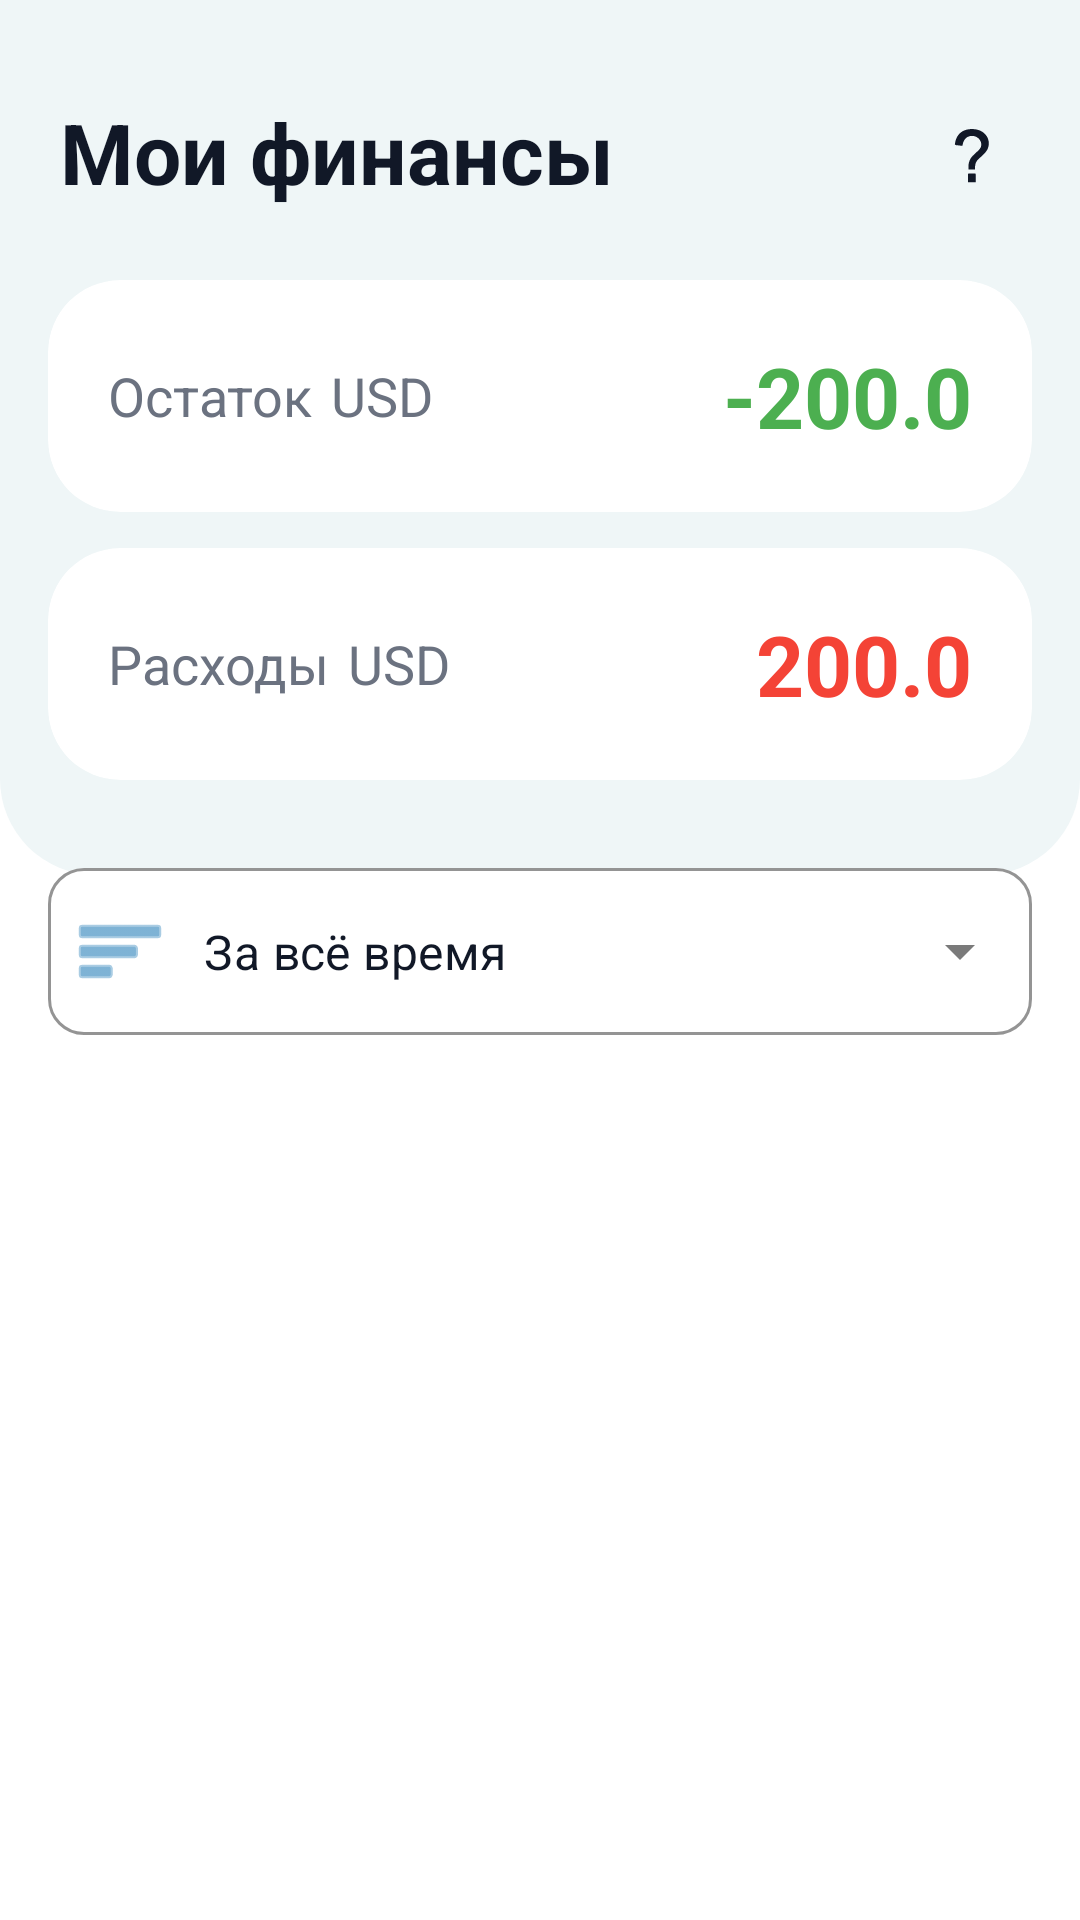

Produce the Android XML layout that renders to this screen, including the resource entries it uses.
<!-- AndroidManifest.xml: application theme Theme.MyFinance -->
<!-- res/layout/main_fragment.xml -->
<?xml version="1.0" encoding="utf-8"?>
<androidx.core.widget.NestedScrollView xmlns:android="http://schemas.android.com/apk/res/android"
    xmlns:app="http://schemas.android.com/apk/res-auto"
    xmlns:tools="http://schemas.android.com/tools"
    android:layout_width="match_parent"
    android:layout_height="match_parent"
    android:background="@android:color/white"
    android:fillViewport="true">

    <androidx.constraintlayout.widget.ConstraintLayout
        android:layout_width="match_parent"
        android:layout_height="wrap_content"
        android:paddingBottom="40dp">

        <View
            android:id="@+id/topBackgroundView"
            android:layout_width="match_parent"
            android:layout_height="0dp"
            android:layout_marginBottom="-32dp"
            android:background="@drawable/bg_top_rounded"
            app:layout_constraintBottom_toBottomOf="@+id/cardViewExpenses"
            app:layout_constraintTop_toTopOf="parent" />

        <TextView
            android:id="@+id/tvAppTitle"
            android:layout_width="wrap_content"
            android:layout_height="wrap_content"
            android:layout_marginStart="20dp"
            android:layout_marginTop="32dp"
            android:text="Мои финансы"
            android:textColor="@color/text_black"
            android:textSize="28sp"
            android:textStyle="bold"
            app:layout_constraintStart_toStartOf="parent"
            app:layout_constraintTop_toTopOf="parent" />

        <ImageView
            android:id="@+id/ivHelp"
            android:layout_width="32dp"
            android:layout_height="32dp"
            android:layout_marginTop="36dp"
            android:layout_marginEnd="20dp"
            android:background="?attr/selectableItemBackgroundBorderless"
            android:clickable="true"
            android:focusable="true"
            android:src="@drawable/question_foreground"
            app:tint="@color/text_black"
            app:layout_constraintEnd_toEndOf="parent"
            app:layout_constraintTop_toTopOf="parent" />

        <androidx.cardview.widget.CardView
            android:id="@+id/cardViewOstatok"
            android:layout_width="match_parent"
            android:layout_height="wrap_content"
            android:layout_marginStart="16dp"
            android:layout_marginTop="24dp"
            android:layout_marginEnd="16dp"
            android:transitionName="ostatok_card_transition"
            app:cardBackgroundColor="@android:color/white"
            app:cardCornerRadius="24dp"
            app:cardElevation="0dp"
            app:strokeColor="#E5E7EB"
            app:strokeWidth="1dp"
            app:layout_constraintTop_toBottomOf="@+id/tvAppTitle">

            <LinearLayout
                android:layout_width="match_parent"
                android:layout_height="wrap_content"
                android:gravity="center_vertical"
                android:orientation="horizontal"
                android:padding="20dp">

                <LinearLayout
                    android:layout_width="0dp"
                    android:layout_height="wrap_content"
                    android:layout_weight="1"
                    android:orientation="horizontal">

                    <TextView
                        android:layout_width="wrap_content"
                        android:layout_height="wrap_content"
                        android:text="Остаток"
                        android:textColor="@color/text_gray"
                        android:textSize="18sp" />

                    <TextView
                        android:id="@+id/valutaTextView"
                        android:layout_width="wrap_content"
                        android:layout_height="wrap_content"
                        android:layout_marginStart="6dp"
                        android:text="USD"
                        android:textColor="@color/text_gray"
                        android:textSize="18sp" />
                </LinearLayout>

                <TextView
                    android:id="@+id/sum"
                    android:layout_width="wrap_content"
                    android:layout_height="wrap_content"
                    android:text="-200.0"
                    android:textColor="@color/accent_green"
                    android:textSize="28sp"
                    android:textStyle="bold" />
            </LinearLayout>
        </androidx.cardview.widget.CardView>

        <androidx.cardview.widget.CardView
            android:id="@+id/cardViewExpenses"
            android:layout_width="match_parent"
            android:layout_height="wrap_content"
            android:layout_marginStart="16dp"
            android:layout_marginTop="12dp"
            android:layout_marginEnd="16dp"
            app:cardBackgroundColor="@android:color/white"
            app:cardCornerRadius="24dp"
            app:cardElevation="0dp"
            app:strokeColor="#E5E7EB"
            app:strokeWidth="1dp"
            app:layout_constraintTop_toBottomOf="@+id/cardViewOstatok">

            <LinearLayout
                android:layout_width="match_parent"
                android:layout_height="wrap_content"
                android:gravity="center_vertical"
                android:orientation="horizontal"
                android:padding="20dp">

                <LinearLayout
                    android:layout_width="0dp"
                    android:layout_height="wrap_content"
                    android:layout_weight="1"
                    android:orientation="horizontal">

                    <TextView
                        android:layout_width="wrap_content"
                        android:layout_height="wrap_content"
                        android:text="Расходы"
                        android:textColor="@color/text_gray"
                        android:textSize="18sp" />

                    <TextView
                        android:id="@+id/SecondvalutaTextView"
                        android:layout_width="wrap_content"
                        android:layout_height="wrap_content"
                        android:layout_marginStart="6dp"
                        android:text="USD"
                        android:textColor="@color/text_gray"
                        android:textSize="18sp" />
                </LinearLayout>

                <TextView
                    android:id="@+id/summaTextView"
                    android:layout_width="wrap_content"
                    android:layout_height="wrap_content"
                    android:text="200.0"
                    android:textColor="@color/alert_red"
                    android:textSize="28sp"
                    android:textStyle="bold" />
            </LinearLayout>
        </androidx.cardview.widget.CardView>

        <com.google.android.material.textfield.TextInputLayout
            android:id="@+id/filterContainer"
            style="@style/Widget.MaterialComponents.TextInputLayout.OutlinedBox.ExposedDropdownMenu"
            android:layout_width="match_parent"
            android:layout_height="wrap_content"
            android:layout_marginStart="16dp"
            android:layout_marginTop="24dp"
            android:layout_marginEnd="16dp"
            app:boxBackgroundColor="@android:color/white"
            app:boxCornerRadiusBottomEnd="12dp"
            app:boxCornerRadiusBottomStart="12dp"
            app:boxCornerRadiusTopEnd="12dp"
            app:boxCornerRadiusTopStart="12dp"
            app:boxStrokeColor="#E5E7EB"
            app:boxStrokeWidth="1dp"
            app:startIconDrawable="@android:drawable/ic_menu_sort_by_size"
            app:startIconTint="@color/app_blue"
            app:layout_constraintTop_toBottomOf="@+id/cardViewExpenses">

            <AutoCompleteTextView
                android:id="@+id/spinnerForMonth"
                android:layout_width="match_parent"
                android:layout_height="wrap_content"
                android:inputType="none"
                android:text="За всё время"
                android:textColor="@color/text_black"
                android:textSize="16sp" />

        </com.google.android.material.textfield.TextInputLayout>

        <ListView
            android:id="@+id/mainCheck"
            android:layout_width="match_parent"
            android:layout_height="wrap_content"
            android:layout_marginTop="16dp"
            android:clipToPadding="false"
            android:divider="@android:color/transparent"
            android:dividerHeight="8dp"
            android:nestedScrollingEnabled="false"
            android:paddingStart="0dp"
            android:paddingEnd="0dp"
            android:paddingBottom="24dp"
            app:layout_constraintTop_toBottomOf="@+id/filterContainer"
            tools:listitem="@android:layout/simple_list_item_1" />

    </androidx.constraintlayout.widget.ConstraintLayout>

</androidx.core.widget.NestedScrollView>
<!-- resources referenced by this layout -->
<resources>
  <color name="accent_green">#4CAF50</color>
  <color name="alert_red">#F44336</color>
  <color name="app_blue">#2980b9</color>
  <color name="text_black">#111827</color>
  <color name="text_gray">#6b7280</color>
  <!-- drawable bg_top_rounded (drawable) -->
  <?xml version="1.0" encoding="utf-8"?>
  <shape xmlns:android="http://schemas.android.com/apk/res/android"
      android:shape="rectangle">
      <solid android:color="@color/app_bg_top" />
      <corners
          android:bottomLeftRadius="32dp"
          android:bottomRightRadius="32dp"
          android:topLeftRadius="0dp"
          android:topRightRadius="0dp" />
  </shape>
  <style name="Theme.MyFinance" parent="Theme.MaterialComponents.DayNight.NoActionBar">
          
          <item name="colorPrimary">@color/primary_blue</item>
          <item name="colorPrimaryVariant">@color/primary_blue_variant</item>
          <item name="colorOnPrimary">@color/on_primary_color</item>
  
          
          <item name="colorSecondary">@color/accent_green</item>
          <item name="colorSecondaryVariant">@color/accent_green_variant</item>
          <item name="colorOnSecondary">@color/on_secondary_color</item>
  
          
          <item name="android:statusBarColor">?attr/colorPrimaryVariant</item>
          <item name="android:navigationBarColor">@color/appbar_background_light</item>
  
          
          <item name="android:windowBackground">@color/background_light</item>
          <item name="cardBackgroundColor">@color/card_background_light</item>
          <item name="colorSurface">@color/card_background_light</item>
  
          
          <item name="android:textColorPrimary">@color/text_dark_primary</item>
          <item name="android:textColorSecondary">@color/text_dark_secondary</item>
          <item name="colorOnSurface">@color/text_dark_primary</item>
          <item name="android:textColorLink">@color/primary_blue</item> 
  
          
          <item name="android:colorButtonNormal">@color/button_primary_background</item>
          <item name="buttonTint">@color/button_primary_text</item>
  
          
          <item name="android:divider">@color/divider_light</item>
          <item name="android:listDivider">@color/divider_light</item>
  
      </style>
  <color name="app_bg_top">#eff6f7</color>
  <color name="primary_blue">#1d4ed8</color>
  <color name="primary_blue_variant">#1976D2</color>
  <color name="on_primary_color">#FFFFFF</color>
  <color name="accent_green_variant">#388E3C</color>
  <color name="on_secondary_color">#FFFFFF</color>
  <color name="appbar_background_light">#FFFFFF</color>
  <color name="background_light">#F5F5F5</color>
  <color name="card_background_light">#FFFFFF</color>
  <color name="text_dark_primary">#212121</color>
  <color name="text_dark_secondary">#757575</color>
  <color name="button_primary_background">#2196F3</color>
  <color name="button_primary_text">#FFFFFF</color>
  <color name="divider_light">#BDBDBD</color>
</resources>
